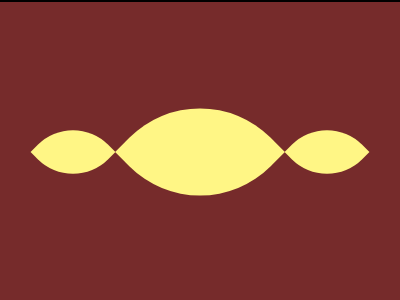

Recreate this image using only HTML and CSS.

<!DOCTYPE html>
<html lang="en">
  <head>
    <meta charset="UTF-8" />
    <meta name="viewport" content="width=device-width, initial-scale=1.0" />
    <title>12-01-2024</title>
    <style>
      section {
        width: 400px;
        height: 300px;
        overflow: hidden;
        position: relative !important;
        border: 2px solid black;
        box-sizing: content-box !important;
      }
      html {
        min-height: 100vh;
        display: grid;
        place-content: center;
        background: gainsboro !important;
      }

      * {
        margin: 0;
        background: #762b2b;
      }
      p,
      p ~ * {
        position: absolute;
        aspect-ratio: 1;
        background: #fff685;
        width: 60px;
        top: 120px;
        left: 43px;
        border-radius: 83% 0;
        rotate: 45deg;
      }
      h5 {
        left: 297px;
      }
      h6 {
        width: 120px;
        top: 90px;
        left: 140px;
      }
    </style>
  </head>
  <body>
    <section>
      <p></p>
      <h6></h6>
      <h5></h5>
    </section>
  </body>
</html>
